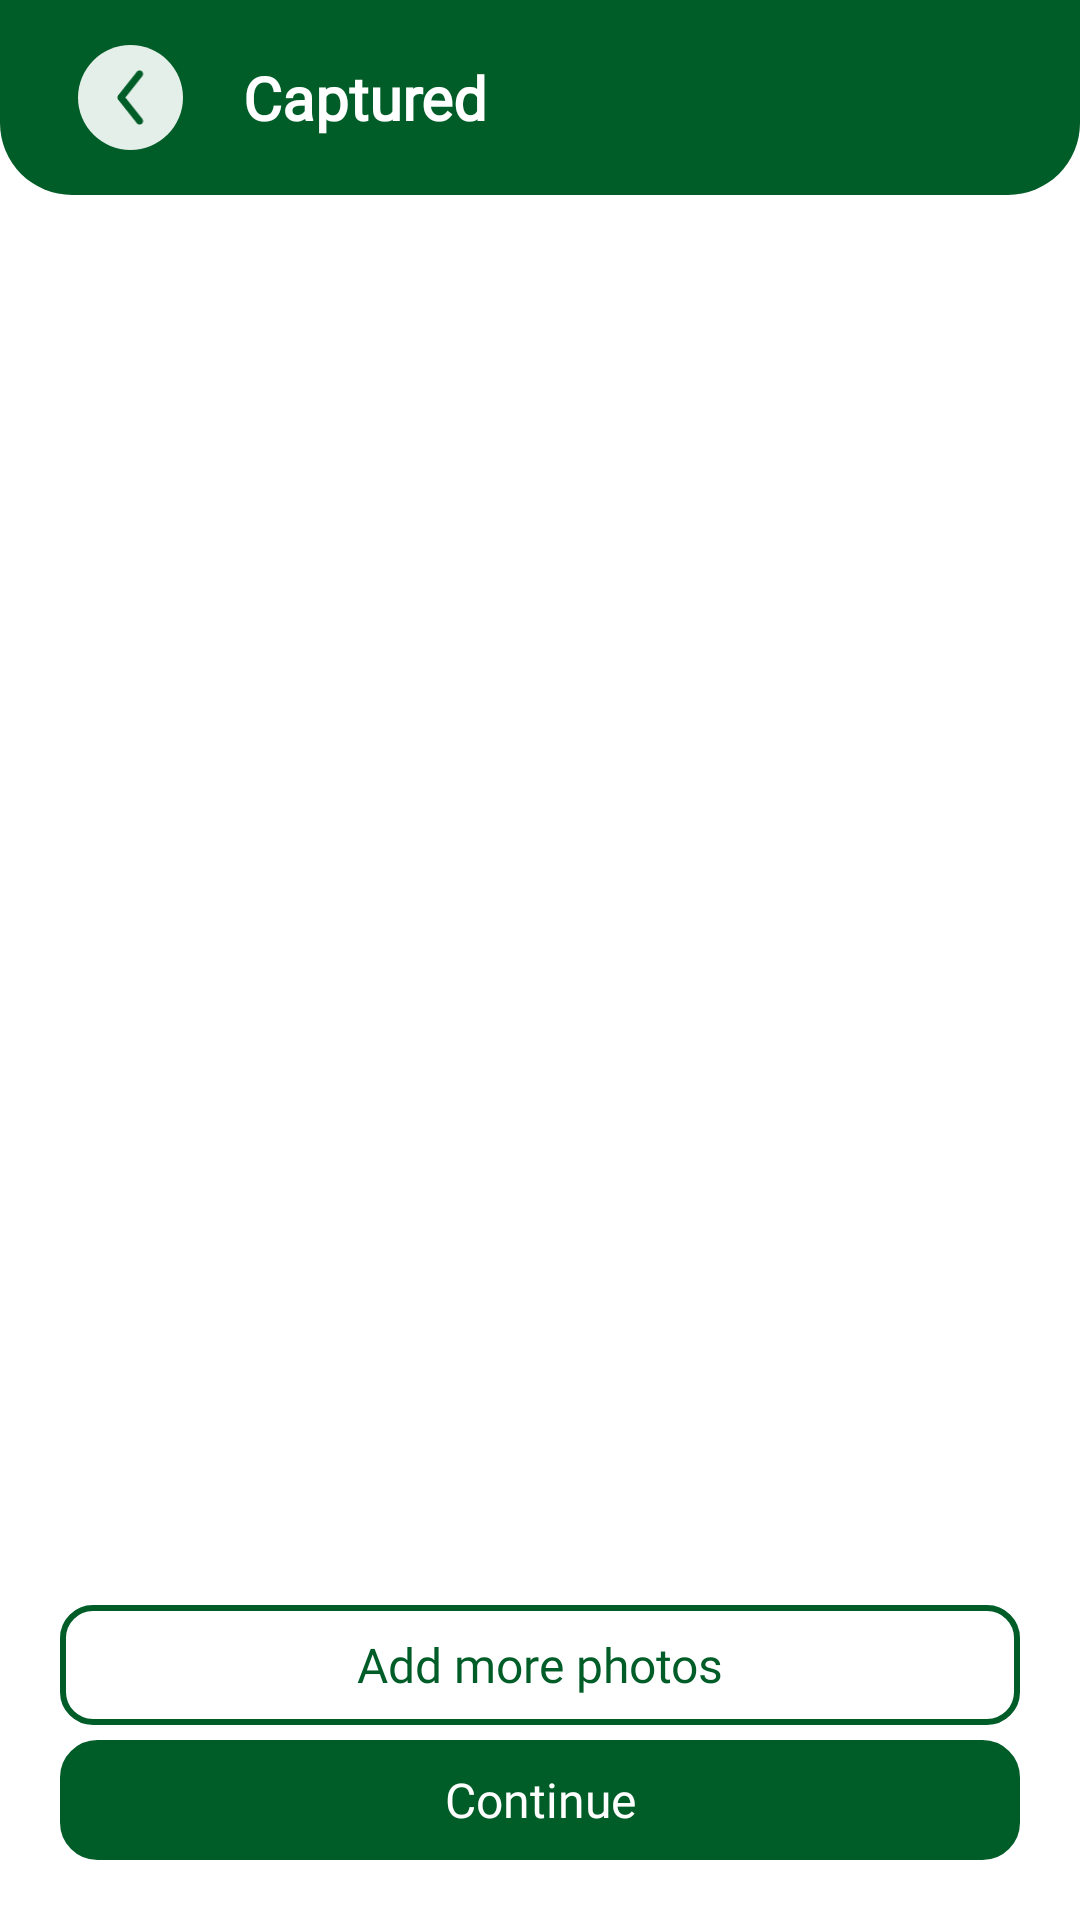

Reconstruct the res/layout file that produces this screen, plus the resources it refers to.
<!-- AndroidManifest.xml: application theme Theme.OCR -->
<!-- res/layout/fragment_crop_preview.xml -->
<?xml version="1.0" encoding="utf-8"?>
<androidx.constraintlayout.widget.ConstraintLayout xmlns:android="http://schemas.android.com/apk/res/android"
    xmlns:app="http://schemas.android.com/apk/res-auto"
    xmlns:tools="http://schemas.android.com/tools"
    android:layout_width="match_parent"
    android:layout_height="match_parent"
    android:background="@color/white"
    tools:context=".fragments.CropPreviewFragment">


    <LinearLayout
        android:id="@+id/linearLayout"
        android:layout_width="match_parent"
        android:layout_height="65dp"
        android:background="@drawable/top_design"
        android:gravity="center_vertical"
        android:orientation="horizontal"
        android:paddingHorizontal="16dp"
        app:layout_constraintEnd_toEndOf="parent"
        app:layout_constraintStart_toStartOf="parent"
        app:layout_constraintTop_toTopOf="parent">

        <ImageView
            android:id="@+id/ivBack"
            android:layout_width="35dp"
            android:layout_height="35dp"
            android:layout_marginStart="10dp"
            android:scaleType="centerInside"
            android:padding="8dp"
            android:background="@drawable/circle_lightgray"
            android:contentDescription="Back"
            android:src="@drawable/leftgreenarrow" />

        <TextView
            android:layout_width="0dp"
            android:layout_height="wrap_content"
            android:layout_marginStart="20dp"
            android:layout_weight="1"
            android:text="Captured"
            android:fontFamily="@font/poppins_extrabold"
            android:textColor="@android:color/white"
            android:textSize="20sp"
            android:textStyle="bold" />


    </LinearLayout>


    
    <LinearLayout
        android:id="@+id/recycler_container"
        android:layout_width="match_parent"
        android:layout_height="0dp"
        android:orientation="vertical"
        android:padding="8dp"
        app:layout_constraintBottom_toTopOf="@+id/cameraCardview"
        app:layout_constraintEnd_toEndOf="parent"
        app:layout_constraintStart_toStartOf="parent"
        app:layout_constraintTop_toBottomOf="@+id/linearLayout">

        <androidx.recyclerview.widget.RecyclerView
            android:id="@+id/CP_recyclerview"
            android:layout_width="match_parent"
            android:layout_height="0dp"
            android:layout_weight="1" />


    </LinearLayout>

    <TextView
        android:id="@+id/cameraCardview"
        android:layout_width="match_parent"
        android:layout_height="40dp"
        android:background="@drawable/buuton_outlinegreen"
        android:backgroundTint="@color/green1"
        android:fontFamily="@font/poppins_semibold"
        android:gravity="center"
        android:text="Add more photos"
        android:layout_marginBottom="5dp"
        android:layout_marginStart="20dp"
        android:layout_marginEnd="20dp"
        android:textColor="@color/green1"
        android:textSize="16sp"
        app:layout_constraintBottom_toTopOf="@+id/continueButton"
        app:layout_constraintEnd_toEndOf="parent"
        app:layout_constraintStart_toStartOf="parent" />


    <TextView
        android:id="@+id/continueButton"
        android:layout_width="match_parent"
        android:layout_height="40dp"
        android:layout_marginStart="20dp"
        android:layout_marginEnd="20dp"
        android:layout_marginBottom="20dp"
        android:background="@drawable/bg_rounded"
        android:backgroundTint="@color/green1"
        android:fontFamily="@font/poppins_semibold"
        android:gravity="center"
        android:text="Continue"
        android:textColor="@color/white"
        android:textSize="16sp"
        app:layout_constraintBottom_toBottomOf="parent"
        app:layout_constraintEnd_toEndOf="parent"
        app:layout_constraintStart_toStartOf="parent" />

</androidx.constraintlayout.widget.ConstraintLayout>
<!-- resources referenced by this layout -->
<resources>
  <color name="green1">#005D28</color>
  <color name="white">#FFFFFFFF</color>
  <!-- drawable bg_rounded (drawable) -->
  <?xml version="1.0" encoding="utf-8"?>
  <shape xmlns:android="http://schemas.android.com/apk/res/android"
      android:shape="rectangle">
      <solid android:color="@color/white" />
      <stroke android:width="1dp" android:color="#DDDDDD"/>
      <corners android:radius="12dp"/>
  </shape>
  <!-- drawable buuton_outlinegreen (drawable) -->
  <?xml version="1.0" encoding="utf-8"?>
  <shape xmlns:android="http://schemas.android.com/apk/res/android"
      android:shape="rectangle">
      <solid android:color="@android:color/transparent" />
      <stroke
          android:width="2dp"
          android:color="@color/green1" />
      <corners android:radius="10dp" />
  </shape>
  <!-- drawable circle_lightgray (drawable) -->
  <?xml version="1.0" encoding="utf-8"?>
  <shape xmlns:android="http://schemas.android.com/apk/res/android"
      android:shape="oval">
      <solid android:color="@color/light_gray"/>
      <corners android:radius="12dp"/>
      <padding android:left="4dp" android:top="4dp" android:right="4dp" android:bottom="4dp"/>
  </shape>
  <!-- drawable leftgreenarrow (drawable) -->
  <vector xmlns:android="http://schemas.android.com/apk/res/android"
      android:width="10dp"
      android:height="20dp"
      android:viewportWidth="10"
      android:viewportHeight="20">
    <path
        android:pathData="M9.039,19.228C9.569,18.801 9.654,18.021 9.231,17.487L3.299,10L9.231,2.513C9.654,1.979 9.569,1.199 9.039,0.772C8.51,0.344 7.738,0.431 7.314,0.965L0.769,9.226C0.41,9.678 0.41,10.321 0.769,10.774L7.314,19.035C7.738,19.569 8.51,19.656 9.039,19.228Z"
        android:fillColor="#005D28"
        android:fillType="evenOdd"/>
  </vector>
  <!-- drawable top_design (drawable) -->
  <?xml version="1.0" encoding="utf-8"?>
  <shape xmlns:android="http://schemas.android.com/apk/res/android"
      android:shape="rectangle">
  
      <solid android:color="@color/green1" />
  
      <corners
          android:topLeftRadius="0dp"
          android:topRightRadius="0dp"
          android:bottomLeftRadius="24dp"
          android:bottomRightRadius="24dp" />
  </shape>
  <style name="Theme.OCR" parent="Base.Theme.OCR">
          <item name="android:statusBarColor">@color/green1</item>
      </style>
  <color name="light_gray">#E5EFE9</color>
  <style name="Base.Theme.OCR" parent="Theme.Material3.DayNight.NoActionBar">
          
          
      </style>
</resources>
